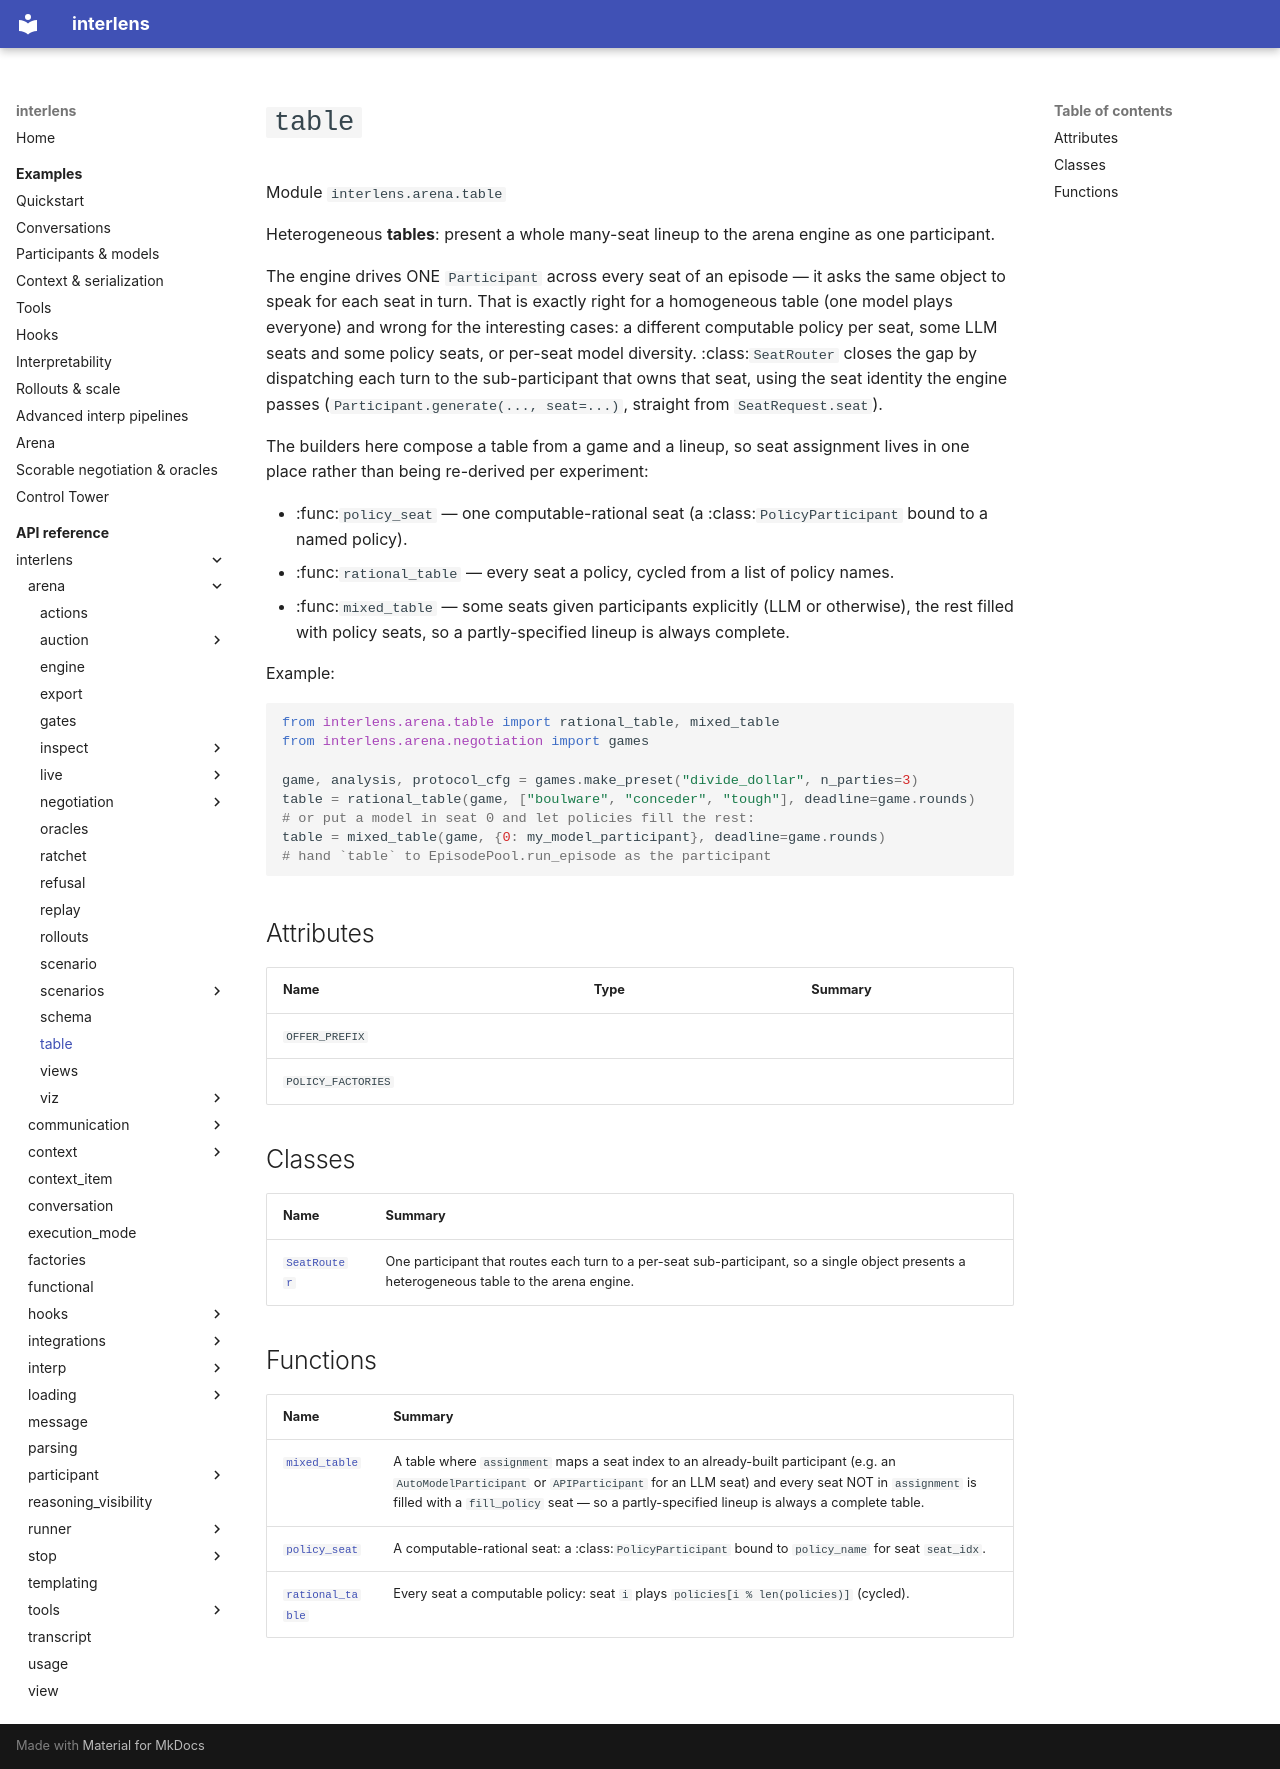

repository: Sid-MB/interlens · page: reference/interlens/arena/table/index.html · generator: mkdocs

# `table`

Module `interlens.arena.table`

Heterogeneous **tables**: present a whole many-seat lineup to the arena engine as one participant.

The engine drives ONE `Participant` across every seat of an episode — it asks the same object to speak for
each seat in turn. That is exactly right for a homogeneous table (one model plays everyone) and wrong for the
interesting cases: a different computable policy per seat, some LLM seats and some policy seats, or per-seat
model diversity. :class:`SeatRouter` closes the gap by dispatching each turn to the sub-participant that owns
that seat, using the seat identity the engine passes (`Participant.generate(..., seat=...)`, straight from
`SeatRequest.seat`).

The builders here compose a table from a game and a lineup, so seat assignment lives in one place rather than
being re-derived per experiment:

- :func:`policy_seat` — one computable-rational seat (a :class:`PolicyParticipant` bound to a named policy).
- :func:`rational_table` — every seat a policy, cycled from a list of policy names.
- :func:`mixed_table` — some seats given participants explicitly (LLM or otherwise), the rest filled with
  policy seats, so a partly-specified lineup is always complete.

Example:

```python
from interlens.arena.table import rational_table, mixed_table
from interlens.arena.negotiation import games

game, analysis, protocol_cfg = games.make_preset("divide_dollar", n_parties=3)
table = rational_table(game, ["boulware", "conceder", "tough"], deadline=game.rounds)
# or put a model in seat 0 and let policies fill the rest:
table = mixed_table(game, {0: my_model_participant}, deadline=game.rounds)
# hand `table` to EpisodePool.run_episode as the participant
```

## Attributes {#attributes}

| Name | Type | Summary |
|---|---|---|
| `OFFER_PREFIX` |  |  |
| `POLICY_FACTORIES` |  |  |

## Classes

| Name | Summary |
|---|---|
| [`SeatRouter`](SeatRouter.md) | One participant that routes each turn to a per-seat sub-participant, so a single object presents a heterogeneous table to the arena engine. |

## Functions

| Name | Summary |
|---|---|
| [`mixed_table`](mixed_table.md) | A table where `assignment` maps a seat index to an already-built participant (e.g. an `AutoModelParticipant` or `APIParticipant` for an LLM seat) and every seat NOT in `assignment` is filled with a `fill_policy` seat — so a partly-specified lineup is always a complete table. |
| [`policy_seat`](policy_seat.md) | A computable-rational seat: a :class:`PolicyParticipant` bound to `policy_name` for seat `seat_idx`. |
| [`rational_table`](rational_table.md) | Every seat a computable policy: seat `i` plays `policies[i % len(policies)]` (cycled). |
